Dataset: Split_data (GitHub, Lagoon6/Chrome_Data_Dashboard_pj). Classes: dent augmentation, dent side augmentation, OK data, side augmentation.

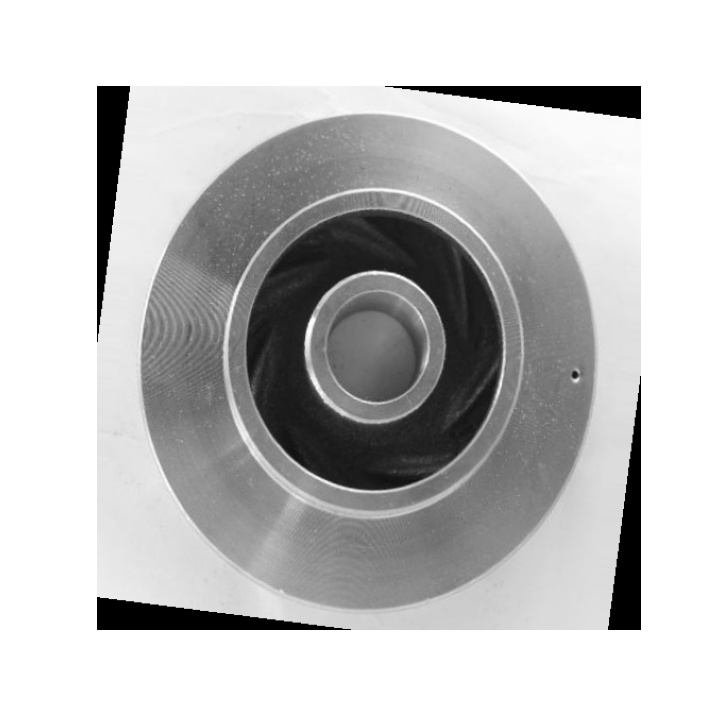
Label: dent augmentation

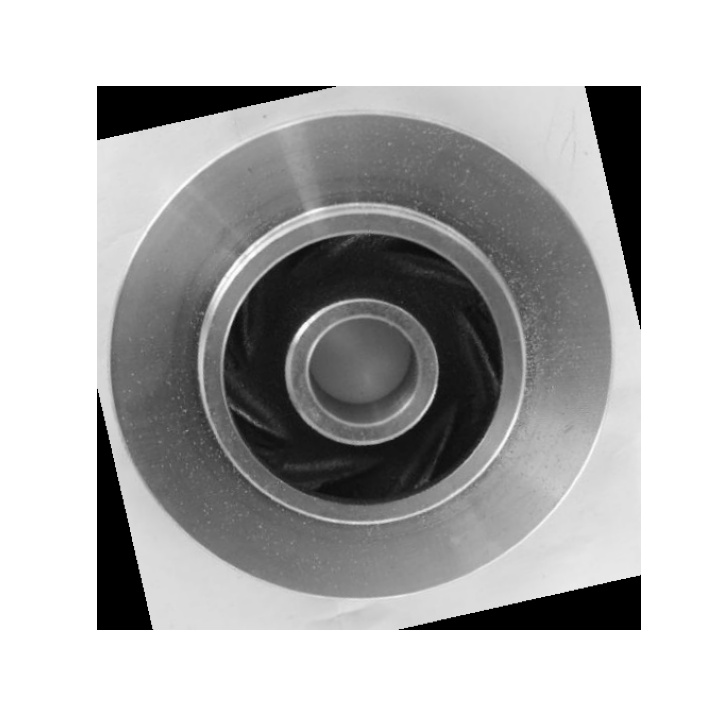
Label: OK data

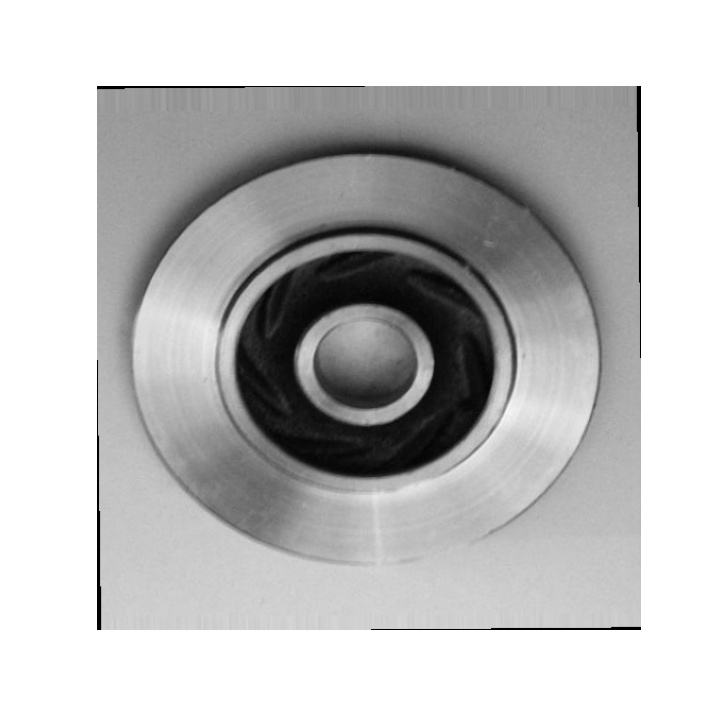
Label: OK data

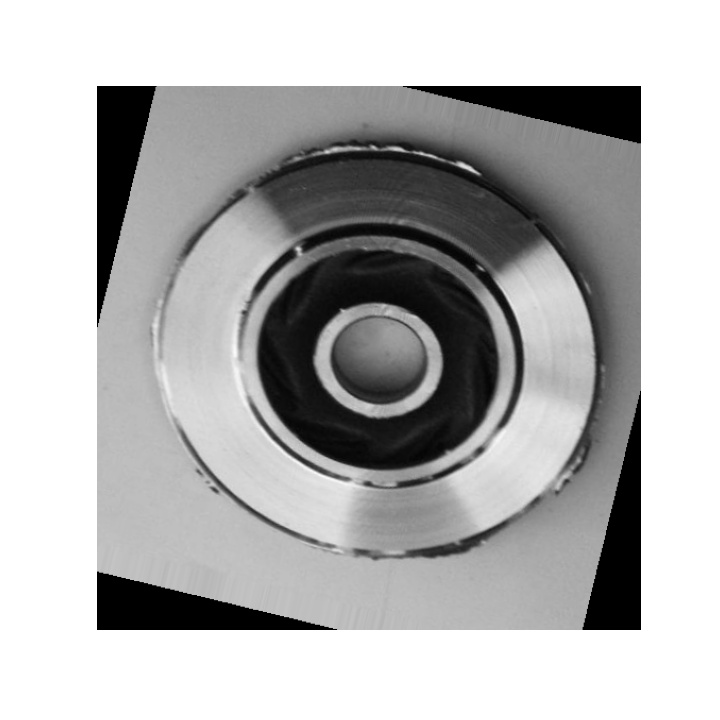
Label: side augmentation

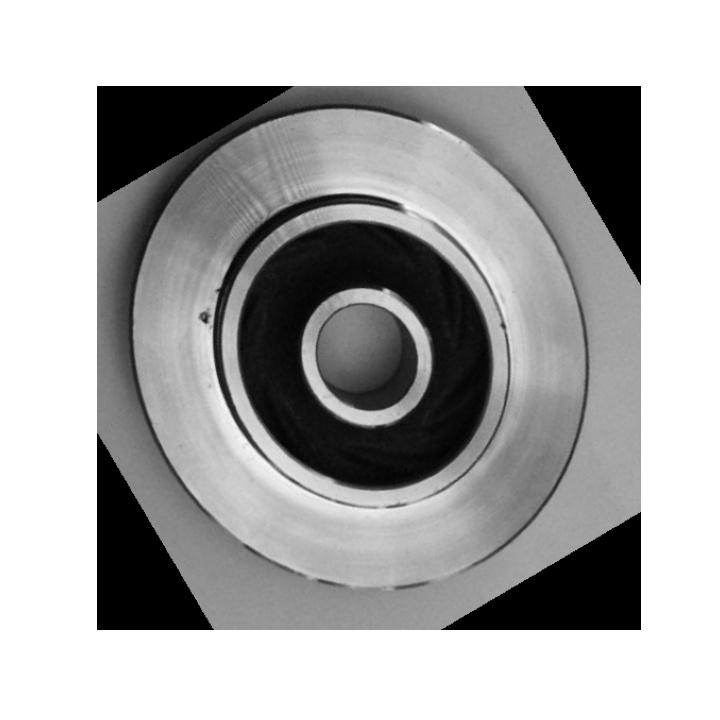
Label: dent augmentation

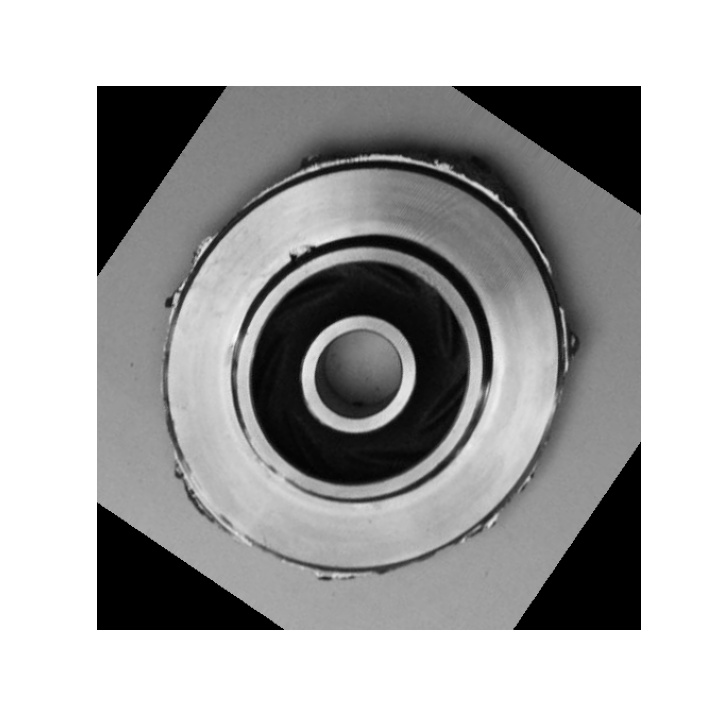
Label: dent side augmentation
